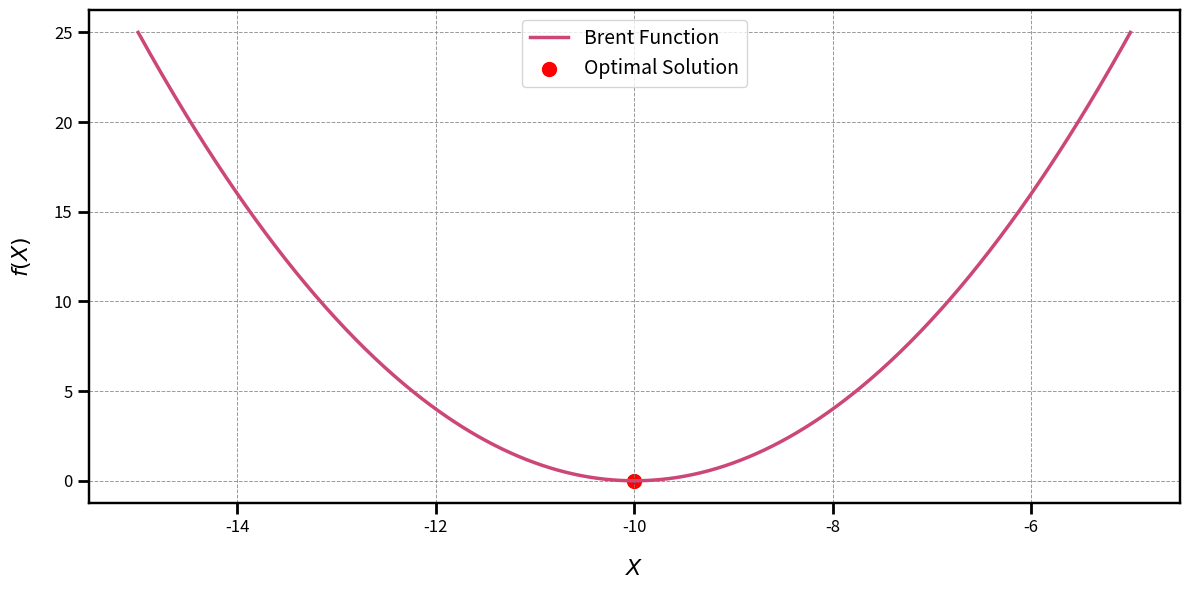

This chart was generated by the following Python code:
import numpy as np
import matplotlib.pyplot as plt
from matplotlib import cm

# Define the Brent function
def brent_function(x):
    return (x + 10)**2

# Generate data
x_vals = np.linspace(-15, -5, 500)
y_vals = brent_function(x_vals)

# Optimal solution
optimal_x = -10
optimal_y = brent_function(optimal_x)

# Create figure
fig, ax = plt.subplots(figsize=(12, 6))

# Plot the function curve
ax.plot(x_vals, y_vals, color=cm.plasma(0.5), linewidth=2.5, label="Brent Function")

# Mark the optimal solution
ax.scatter(optimal_x, optimal_y, color='red', s=100, label="Optimal Solution")

# Enhance axes appearance
ax.set_xlabel("$X$", fontsize=16, labelpad=15)
ax.set_ylabel("$f(X)$", fontsize=16, labelpad=15)
ax.tick_params(axis='x', labelsize=12, width=2, length=8)
ax.tick_params(axis='y', labelsize=12, width=2, length=8)

# Increase axis line width
for spine in ax.spines.values():
    spine.set_linewidth(1.75)
    spine.set_edgecolor('black')

# Add grid and legend
ax.grid(color='gray', linestyle='--', linewidth=0.7, alpha=0.8)
ax.legend(loc="upper center", fontsize=14)

# Add title
# ax.set_title("Brent Function with Optimal Solution", fontsize=18, pad=15)

plt.tight_layout()
plt.show()
